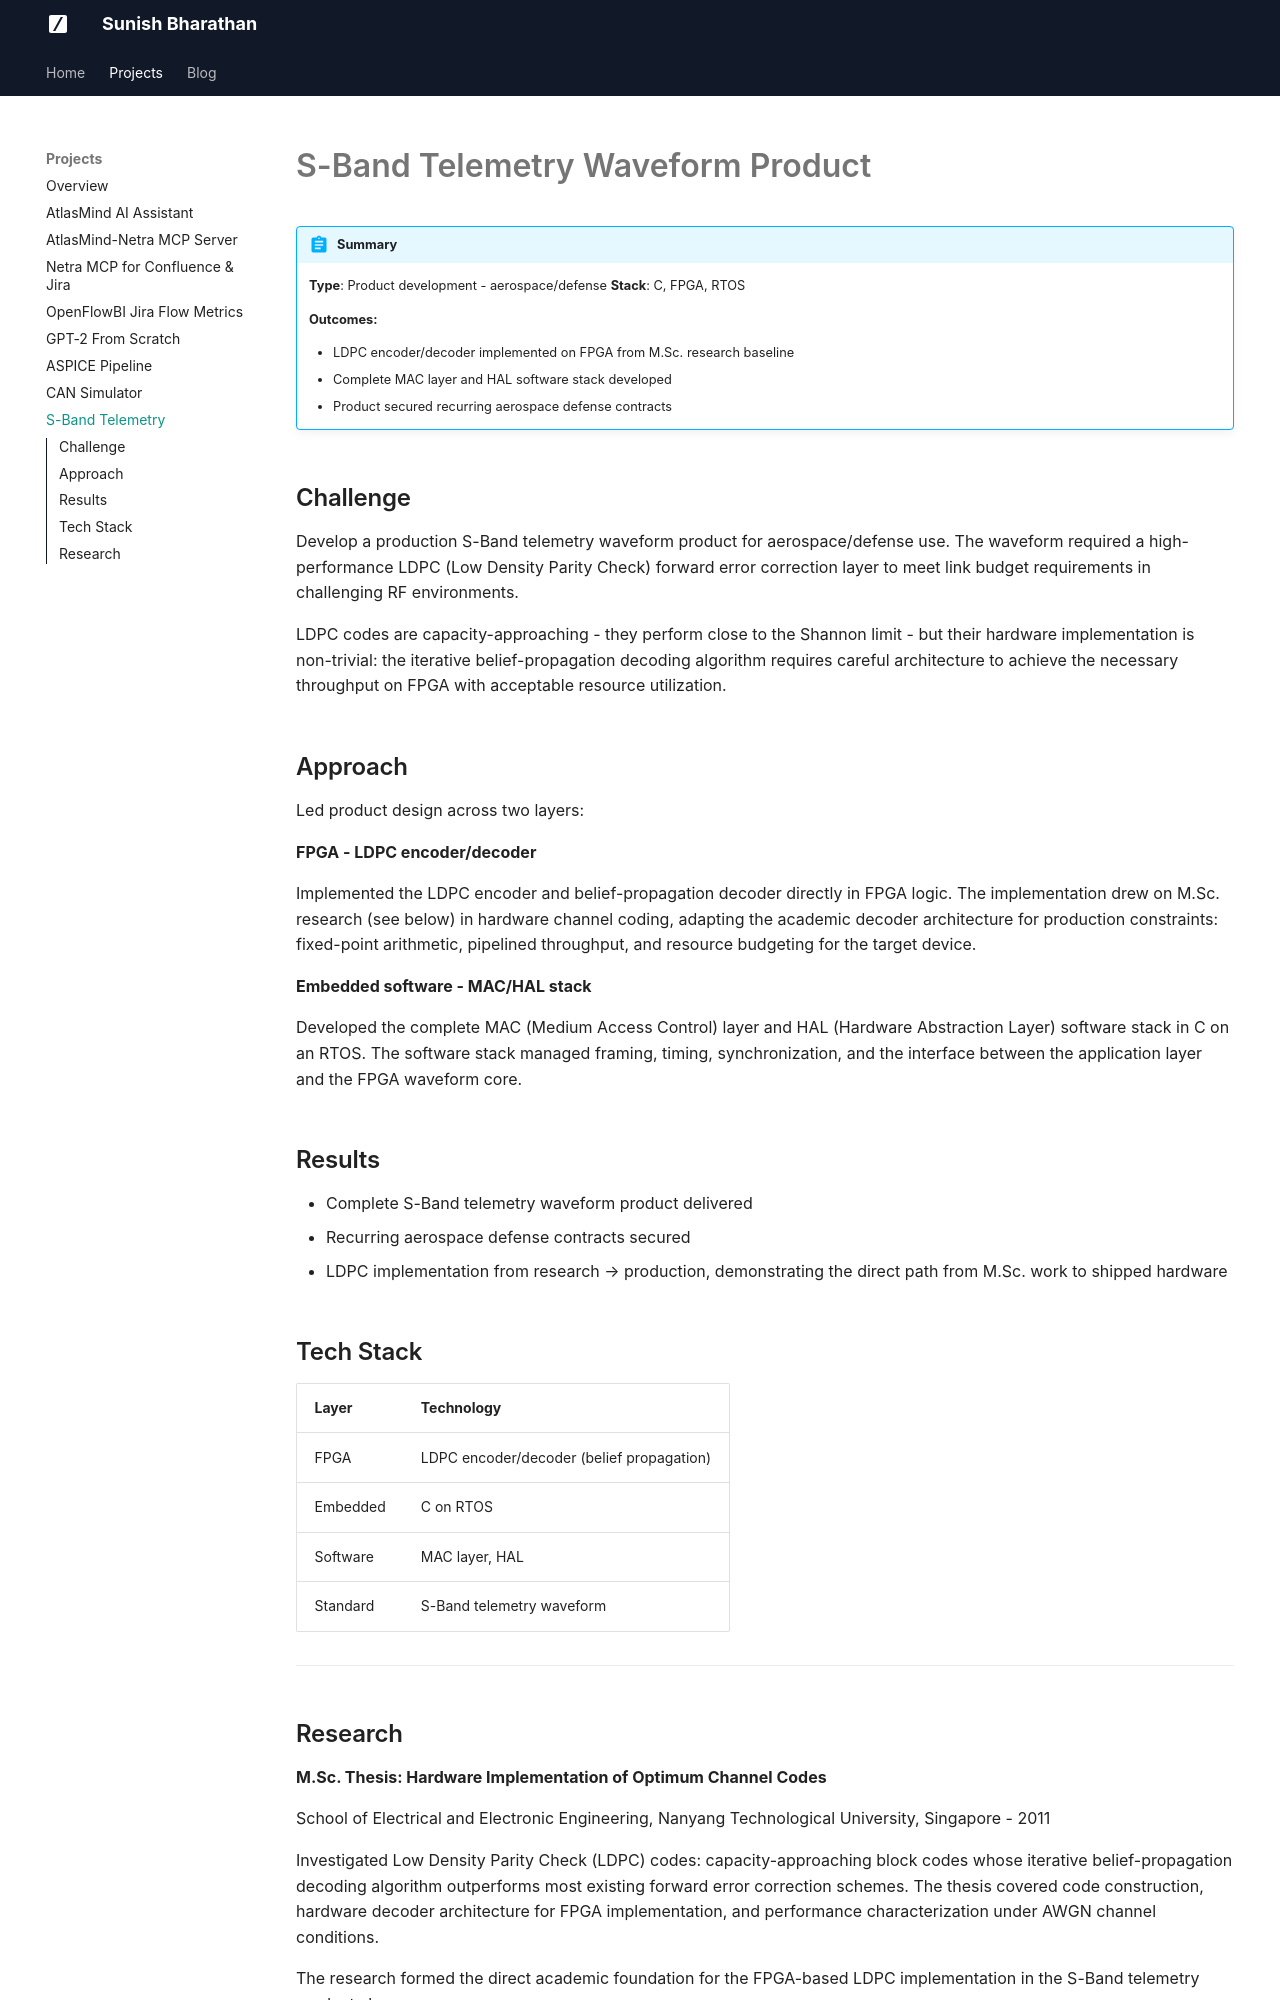

repository: sunishbharat/sunishbharat.github.io · page: portfolio/projects/sband-telemetry/index.html · generator: mkdocs

---
title: S-Band Telemetry Waveform Product
description: Led product design for an S-Band telemetry waveform - LDPC encoder/decoder on FPGA and complete MAC/HAL embedded software stack. Secured recurring aerospace defense contracts.
---

# S-Band Telemetry Waveform Product

!!! abstract "Summary"
    **Type**: Product development - aerospace/defense
    **Stack**: C, FPGA, RTOS

    **Outcomes:**

    - LDPC encoder/decoder implemented on FPGA from M.Sc. research baseline
    - Complete MAC layer and HAL software stack developed
    - Product secured recurring aerospace defense contracts

## Challenge

Develop a production S-Band telemetry waveform product for aerospace/defense use. The waveform required a high-performance LDPC (Low Density Parity Check) forward error correction layer to meet link budget requirements in challenging RF environments.

LDPC codes are capacity-approaching - they perform close to the Shannon limit - but their hardware implementation is non-trivial: the iterative belief-propagation decoding algorithm requires careful architecture to achieve the necessary throughput on FPGA with acceptable resource utilization.

## Approach

Led product design across two layers:

**FPGA - LDPC encoder/decoder**

Implemented the LDPC encoder and belief-propagation decoder directly in FPGA logic. The implementation drew on M.Sc. research (see below) in hardware channel coding, adapting the academic decoder architecture for production constraints: fixed-point arithmetic, pipelined throughput, and resource budgeting for the target device.

**Embedded software - MAC/HAL stack**

Developed the complete MAC (Medium Access Control) layer and HAL (Hardware Abstraction Layer) software stack in C on an RTOS. The software stack managed framing, timing, synchronization, and the interface between the application layer and the FPGA waveform core.

## Results

- Complete S-Band telemetry waveform product delivered
- Recurring aerospace defense contracts secured
- LDPC implementation from research → production, demonstrating the direct path from M.Sc. work to shipped hardware

## Tech Stack

| Layer | Technology |
|---|---|
| FPGA | LDPC encoder/decoder (belief propagation) |
| Embedded | C on RTOS |
| Software | MAC layer, HAL |
| Standard | S-Band telemetry waveform |

---
